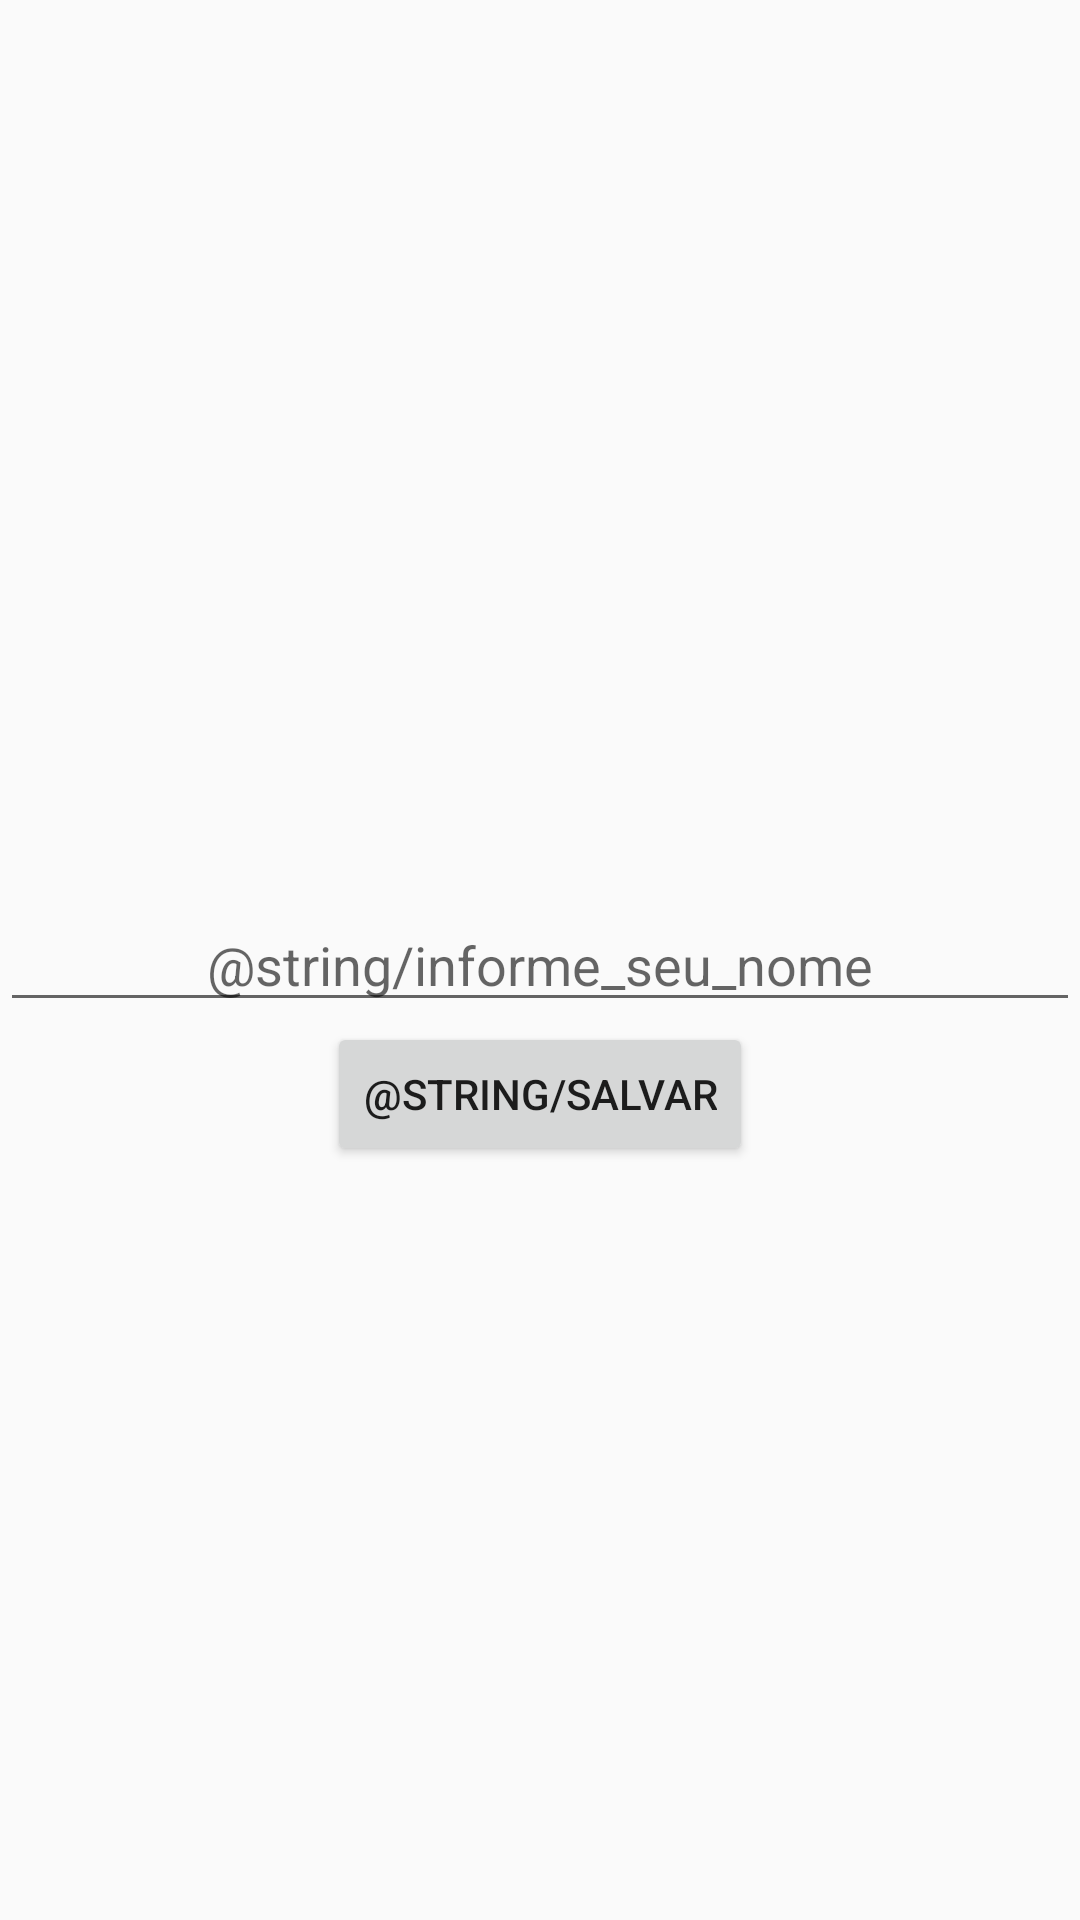

Here is an Android app screen rendered from its layout file. Give the layout XML and the strings, colors and styles it references.
<!-- AndroidManifest.xml: application theme AppTheme -->
<!-- res/layout/activity_splash.xml -->
<?xml version="1.0" encoding="utf-8"?>
<android.support.constraint.ConstraintLayout xmlns:android="http://schemas.android.com/apk/res/android"
    xmlns:app="http://schemas.android.com/apk/res-auto"
    xmlns:tools="http://schemas.android.com/tools"
    android:layout_width="match_parent"
    android:layout_height="match_parent"
    tools:context=".SplashActivity">

    <EditText
        android:id="@+id/editName"
        android:layout_width="0dp"
        android:layout_height="wrap_content"
        android:gravity="center"
        android:hint="@string/informe_seu_nome"
        app:layout_constraintBottom_toBottomOf="parent"
        app:layout_constraintLeft_toLeftOf="parent"
        app:layout_constraintRight_toRightOf="parent"
        app:layout_constraintTop_toTopOf="parent"
        tools:ignore="Autofill,TextFields" />

    <Button
        android:id="@+id/buttonSave"
        android:layout_width="wrap_content"
        android:layout_height="wrap_content"
        android:text="@string/salvar"
        app:layout_constraintLeft_toLeftOf="parent"
        app:layout_constraintRight_toRightOf="parent"
        app:layout_constraintTop_toBottomOf="@id/editName"
        tools:ignore="MissingConstraints" />

</android.support.constraint.ConstraintLayout>
<!-- resources referenced by this layout -->
<resources>
  <style name="AppTheme" parent="Theme.AppCompat.Light.DarkActionBar">
          
          <item name="colorPrimary">@color/colorPrimary</item>
          <item name="colorPrimaryDark">@color/colorPrimaryDark</item>
          <item name="colorAccent">@color/colorAccent</item>
      </style>
  <color name="colorPrimary">#008577</color>
  <color name="colorPrimaryDark">#00574B</color>
  <color name="colorAccent">#D81B60</color>
</resources>
